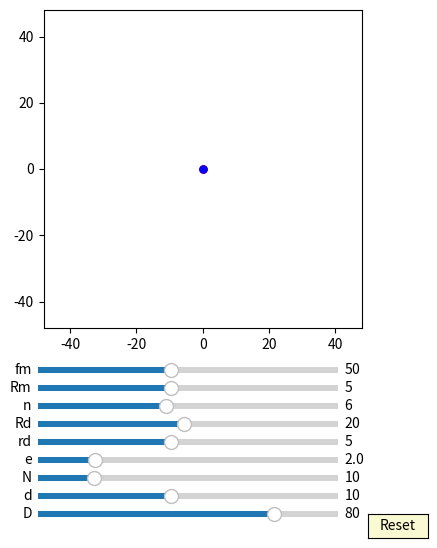

Write Python code to recreate this figure.
import numpy as np
import matplotlib.pyplot as plt
import matplotlib.animation as animation
from matplotlib.widgets import Slider, Button

fig, ax = plt.subplots(figsize=(6,6))
plt.subplots_adjust(left=0.15, bottom=0.35)

ax.set_aspect('equal')
plt.xlim(-1.2*40,1.2*40)
plt.ylim(-1.2*40,1.2*40)
#plt.grid()
t = np.linspace(0, 2*np.pi, 4000)
delta = 1


## draw pin
num_pins = 61
pins = [ax.plot([], [], 'k-')[0] for n in range(num_pins)]
def draw_pin_init():
    for p in pins:
        p.set_data([0], [0])

def pin_update(n,d,D):
    for i in range(int(n)):    
        x = (d/2*np.sin(t)+ D/2*np.cos(2*i*np.pi/n))
        y = (d/2*np.cos(t) + D/2*np.sin(2*i*np.pi/n))
        pins[i].set_data(x,y)


## draw drive_pin
d0, = ax.plot([0], [0],'k-', lw=2)

def drive_pin_update(r):
    x = r*np.sin(t)
    y = r*np.cos(t)
    d0.set_data(x,y)


#inner circleA:
num_inner_circlesA = 10
inner_circlesA = [ax.plot([], [], 'r-')[0] for n in range(num_inner_circlesA)]

def draw_inner_circleA_init():
    for p in inner_circlesA:
        p.set_data([0], [0])

def update_inner_circleA(e,n,N,rd,Rd, phi):
    for i in range(int(n)):
        x = ((rd+e)*np.cos(t)+Rd*np.cos(2*i*np.pi/n))*np.cos(-phi/(N-1)) - ((rd+e)*np.sin(t)+Rd*np.sin(2*i*np.pi/n))*np.sin(-phi/(N-1)) + e*np.cos(phi)
        y = ((rd+e)*np.cos(t)+Rd*np.cos(2*i*np.pi/n))*np.sin(-phi/(N-1)) + ((rd+e)*np.sin(t)+Rd*np.sin(2*i*np.pi/n))*np.cos(-phi/(N-1)) + e*np.sin(phi)
        inner_circlesA[i].set_data(x,y)

#inner circleB:
num_inner_circlesB = 10
inner_circlesB = [ax.plot([], [], 'b-')[0] for n in range(num_inner_circlesB)]

def draw_inner_circleB_init():
    for p in inner_circlesB:
        p.set_data([0], [0])

def update_inner_circleB(e,n,N,rd,Rd, phi):
    for i in range(int(n)):
        x = ((rd-e)*np.cos(t)+Rd*np.cos(2*i*np.pi/n))*np.cos(-phi/(N-1)) - ((rd-e)*np.sin(t)+Rd*np.sin(2*i*np.pi/n))*np.sin(-phi/(N-1)) - e*np.cos(phi)
        y = ((rd-e)*np.cos(t)+Rd*np.cos(2*i*np.pi/n))*np.sin(-phi/(N-1)) + ((rd-e)*np.sin(t)+Rd*np.sin(2*i*np.pi/n))*np.cos(-phi/(N-1)) - e*np.sin(phi)
        inner_circlesB[i].set_data(x,y)
        
##inner pinA:
inner_pinA, = ax.plot([0],[0],'r-')
dotA, = ax.plot([0],[0], 'ro', ms=5)

def update_inner_pinA(e,Rm, phi):
    x = (Rm+e)*np.cos(t)+e*np.cos(phi)
    y = (Rm+e)*np.sin(t)+e*np.sin(phi)
    inner_pinA.set_data(x,y)
    
    x1 = (Rm+e)*np.cos(phi)+e*np.cos(phi)
    y1 = (Rm+e)*np.sin(phi)+e*np.sin(phi)
    dotA.set_data(x1, y1)

##inner pinB:
inner_pinB, = ax.plot([0],[0],'b-')
dotB, = ax.plot([0],[0], 'bo', ms=5)

def update_inner_pinB(e,Rm, phi):
    x = (Rm+e)*np.cos(t)-e*np.cos(phi)
    y = (Rm+e)*np.sin(t)-e*np.sin(phi)
    inner_pinB.set_data(x,y)
    
    x1 = (Rm+e)*np.cos(phi+np.pi)-e*np.cos(phi)
    y1 = (Rm+e)*np.sin(phi+np.pi)-e*np.sin(phi)
    dotB.set_data(x1, y1)


##ehypocycloidA:
ehypocycloidA, = ax.plot([0],[0],'r-')
edotA, = ax.plot([0],[0], 'ro', ms=5)

def update_ehypocycloidA(e,n,D,d, phis):
    RD=D/2
    rd=d/2
    rc = (n-1)*(RD/n)
    rm = (RD/n)
    xa = (rc+rm)*np.cos(t)-e*np.cos((rc+rm)/rm*t)
    ya = (rc+rm)*np.sin(t)-e*np.sin((rc+rm)/rm*t)

    dxa = (rc+rm)*(-np.sin(t)+(e/rm)*np.sin((rc+rm)/rm*t))
    dya = (rc+rm)*(np.cos(t)-(e/rm)*np.cos((rc+rm)/rm*t))

    x = (xa + rd/np.sqrt(dxa**2 + dya**2)*(-dya))*np.cos(-phis/(n-1))-(ya + rd/np.sqrt(dxa**2 + dya**2)*dxa)*np.sin(-phis/(n-1))  + e*np.cos(phis)
    y = (xa + rd/np.sqrt(dxa**2 + dya**2)*(-dya))*np.sin(-phis/(n-1))+(ya + rd/np.sqrt(dxa**2 + dya**2)*dxa)*np.cos(-phis/(n-1))  + e*np.sin(phis)
    ehypocycloidA.set_data(x,y)
    edotA.set_data(x[0], y[0])


##ehypocycloidB:
ehypocycloidB, = ax.plot([0],[0],'b-')
edotB, = ax.plot([0],[0], 'bo', ms=5)

def update_ehypocycloidB(e,n,D,d, phis):
    RD=D/2
    rd=d/2
    rc = (n-1)*(RD/n)
    rm = (RD/n)
    xa = (rc+rm)*np.cos(t)+e*np.cos((rc+rm)/rm*t)
    ya = (rc+rm)*np.sin(t)+e*np.sin((rc+rm)/rm*t)

    dxa = (rc+rm)*(-np.sin(t)-(e/rm)*np.sin((rc+rm)/rm*t))
    dya = (rc+rm)*(np.cos(t)+(e/rm)*np.cos((rc+rm)/rm*t))

    x = (xa + rd/np.sqrt(dxa**2 + dya**2)*(-dya))*np.cos(-phis/(n-1))-(ya + rd/np.sqrt(dxa**2 + dya**2)*dxa)*np.sin(-phis/(n-1))  - e*np.cos(phis)
    y = (xa + rd/np.sqrt(dxa**2 + dya**2)*(-dya))*np.sin(-phis/(n-1))+(ya + rd/np.sqrt(dxa**2 + dya**2)*dxa)*np.cos(-phis/(n-1))  - e*np.sin(phis)
    ehypocycloidB.set_data(x,y)

    edotB.set_data(x[0], y[0])


axcolor = 'lightgoldenrodyellow'

ax_fm = plt.axes([0.25, 0.27, 0.5, 0.02], facecolor=axcolor)
ax_Rm = plt.axes([0.25, 0.24, 0.5, 0.02], facecolor=axcolor)
ax_n = plt.axes([0.25, 0.21, 0.5, 0.02], facecolor=axcolor)
ax_Rd = plt.axes([0.25, 0.18, 0.5, 0.02], facecolor=axcolor)
ax_rd = plt.axes([0.25, 0.15, 0.5, 0.02], facecolor=axcolor)
ax_e = plt.axes([0.25, 0.12, 0.5, 0.02], facecolor=axcolor)
ax_N = plt.axes([0.25, 0.09, 0.5, 0.02], facecolor=axcolor)
ax_d = plt.axes([0.25, 0.06, 0.5, 0.02], facecolor=axcolor)
ax_D = plt.axes([0.25, 0.03, 0.5, 0.02], facecolor=axcolor)

sli_fm = Slider(ax_fm, 'fm', 10, 100, valinit=50, valstep=delta)
sli_Rm = Slider(ax_Rm, 'Rm', 1, 10, valinit=5, valstep=delta)
sli_n = Slider(ax_n, 'n', 3, 10, valinit=6, valstep=delta)
sli_Rd = Slider(ax_Rd, 'Rd', 1, 40, valinit=20, valstep=delta)
sli_rd = Slider(ax_rd, 'rd', 1, 10, valinit=5, valstep=delta)
sli_e = Slider(ax_e, 'e', 0.1, 10, valinit=2, valstep=delta/10)
sli_N = Slider(ax_N, 'N', 3, 40, valinit=10, valstep=delta)
sli_d = Slider(ax_d, 'd', 2, 20, valinit=10,valstep=delta)
sli_D = Slider(ax_D, 'D', 5, 100, valinit=80,valstep=delta)

def update(val):
    sfm = sli_Rm.val
    sRm = sli_Rm.val
    sRd = sli_Rd.val
    sn = sli_n.val
    srd = sli_rd.val    
    se = sli_e.val
    sN = sli_N.val
    sd = sli_d.val
    sD = sli_D.val
    ax.set_xlim(-1.2*0.5*sD,1.2*0.5*sD)
    ax.set_ylim(-1.2*0.5*sD,1.2*0.5*sD)


sli_fm.on_changed(update)
sli_Rm.on_changed(update)
sli_Rd.on_changed(update)
sli_n.on_changed(update)
sli_rd.on_changed(update)
sli_e.on_changed(update)
sli_N.on_changed(update)
sli_d.on_changed(update)
sli_D.on_changed(update)

resetax = plt.axes([0.8, 0.0, 0.1, 0.04])
button = Button(resetax, 'Reset', color=axcolor, hovercolor='0.975')

def reset(event):
    sli_fm.reset()    
    sli_Rm.reset()
    sli_n.reset()
    sli_rd.reset()
    sli_Rd.reset()    
    sli_e.reset()
    sli_N.reset()
    sli_d.reset()
    sli_D.reset()

button.on_clicked(reset)

def animate(frame):
    sfm = sli_fm.val
    sRm = sli_Rm.val
    sRd = sli_Rd.val
    sn = sli_n.val
    srd = sli_rd.val    
    se = sli_e.val
    sN = sli_N.val
    sd = sli_d.val
    sD = sli_D.val
    frame = frame+1
    phi = 2*np.pi*frame/sfm

    draw_pin_init()
    draw_inner_circleA_init()
    draw_inner_circleB_init()
    pin_update(sN,sd,sD)

    update_inner_pinA(se,sRm, phi)
    update_inner_pinB(se,sRm, phi)

    drive_pin_update(sRm)

    update_inner_circleA(se,sn,sN,srd,sRd, phi)
    update_inner_circleB(se,sn,sN,srd,sRd, phi)

    update_ehypocycloidA(se,sN,sD,sd, phi)
    update_ehypocycloidB(se,sN,sD,sd, phi)

    fig.canvas.draw_idle()

ani = animation.FuncAnimation(fig, animate,frames=sli_fm.val*(sli_N.val-1), interval=150)
dpi=100
plt.show()
